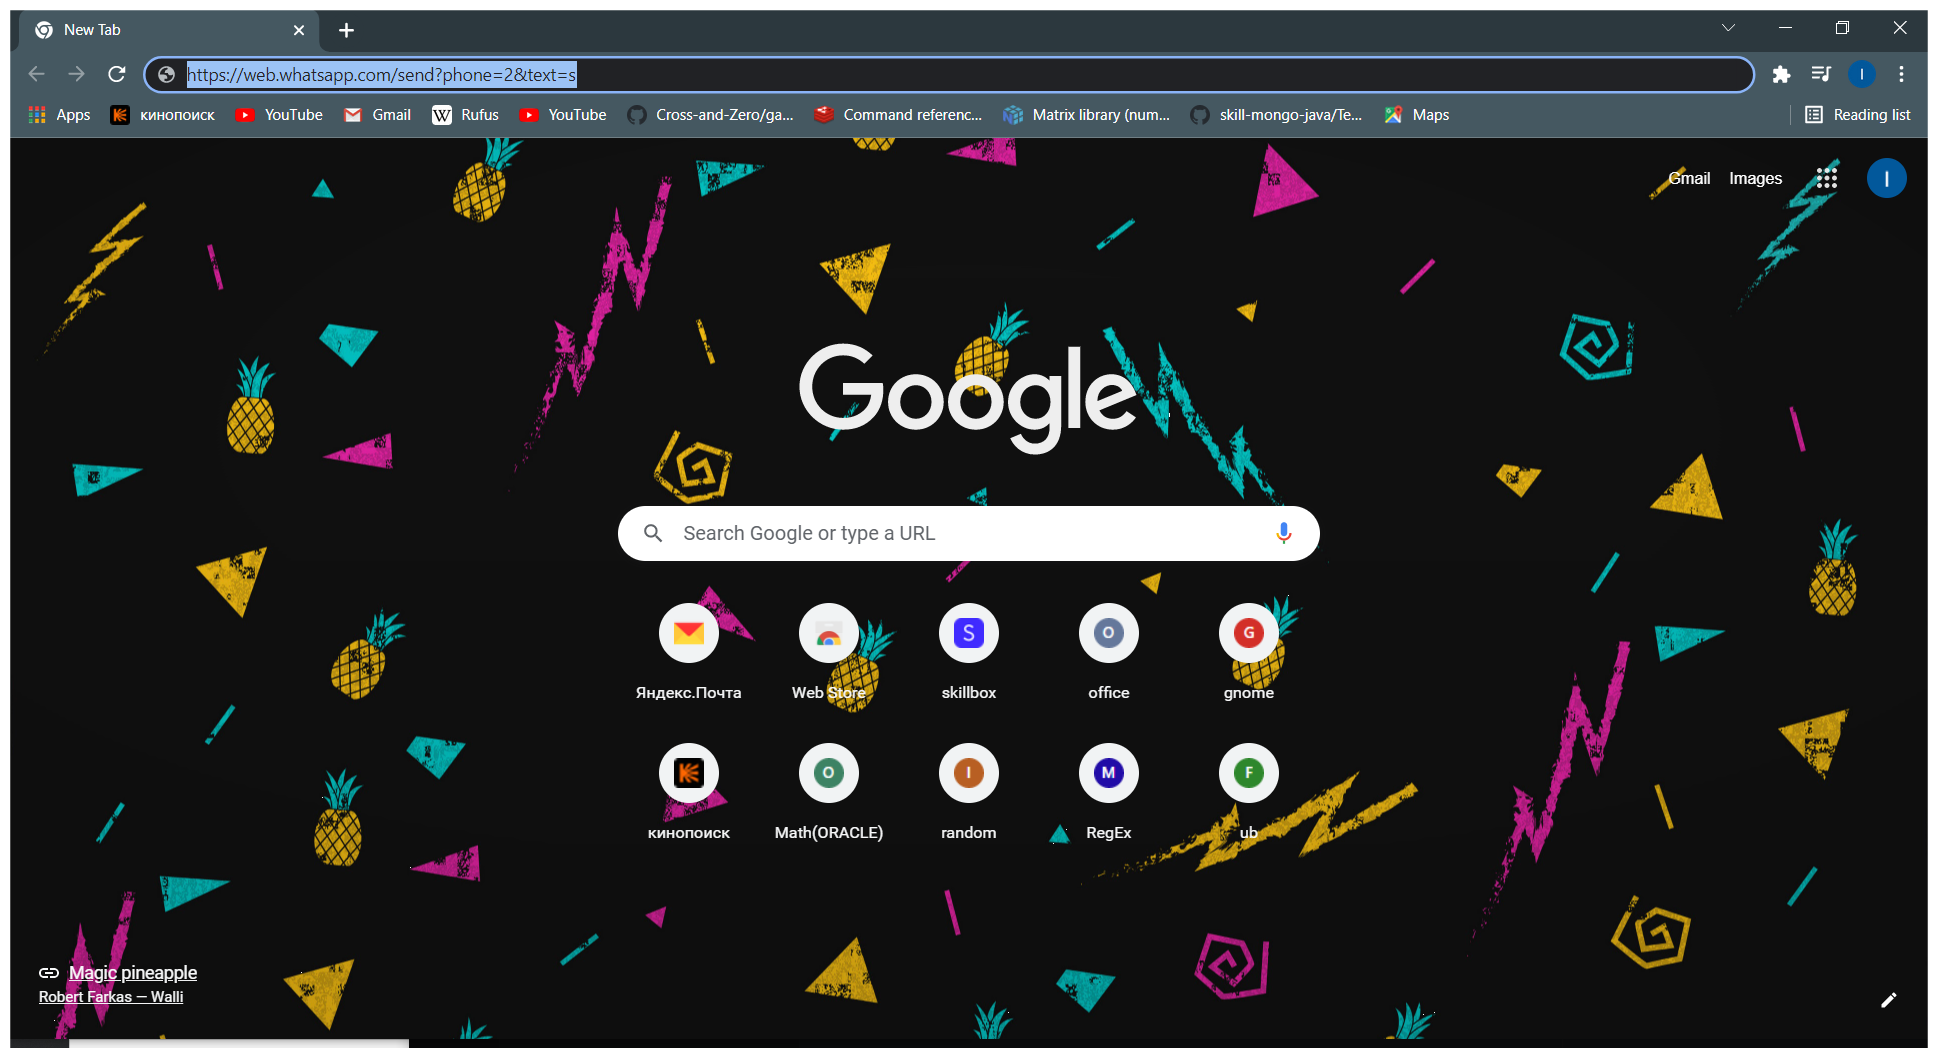
Workflow: SendMessagesWhatcapp

Step 1: Use Browser Chrome: New Tab in window 'New Tab' (chrome.exe)
